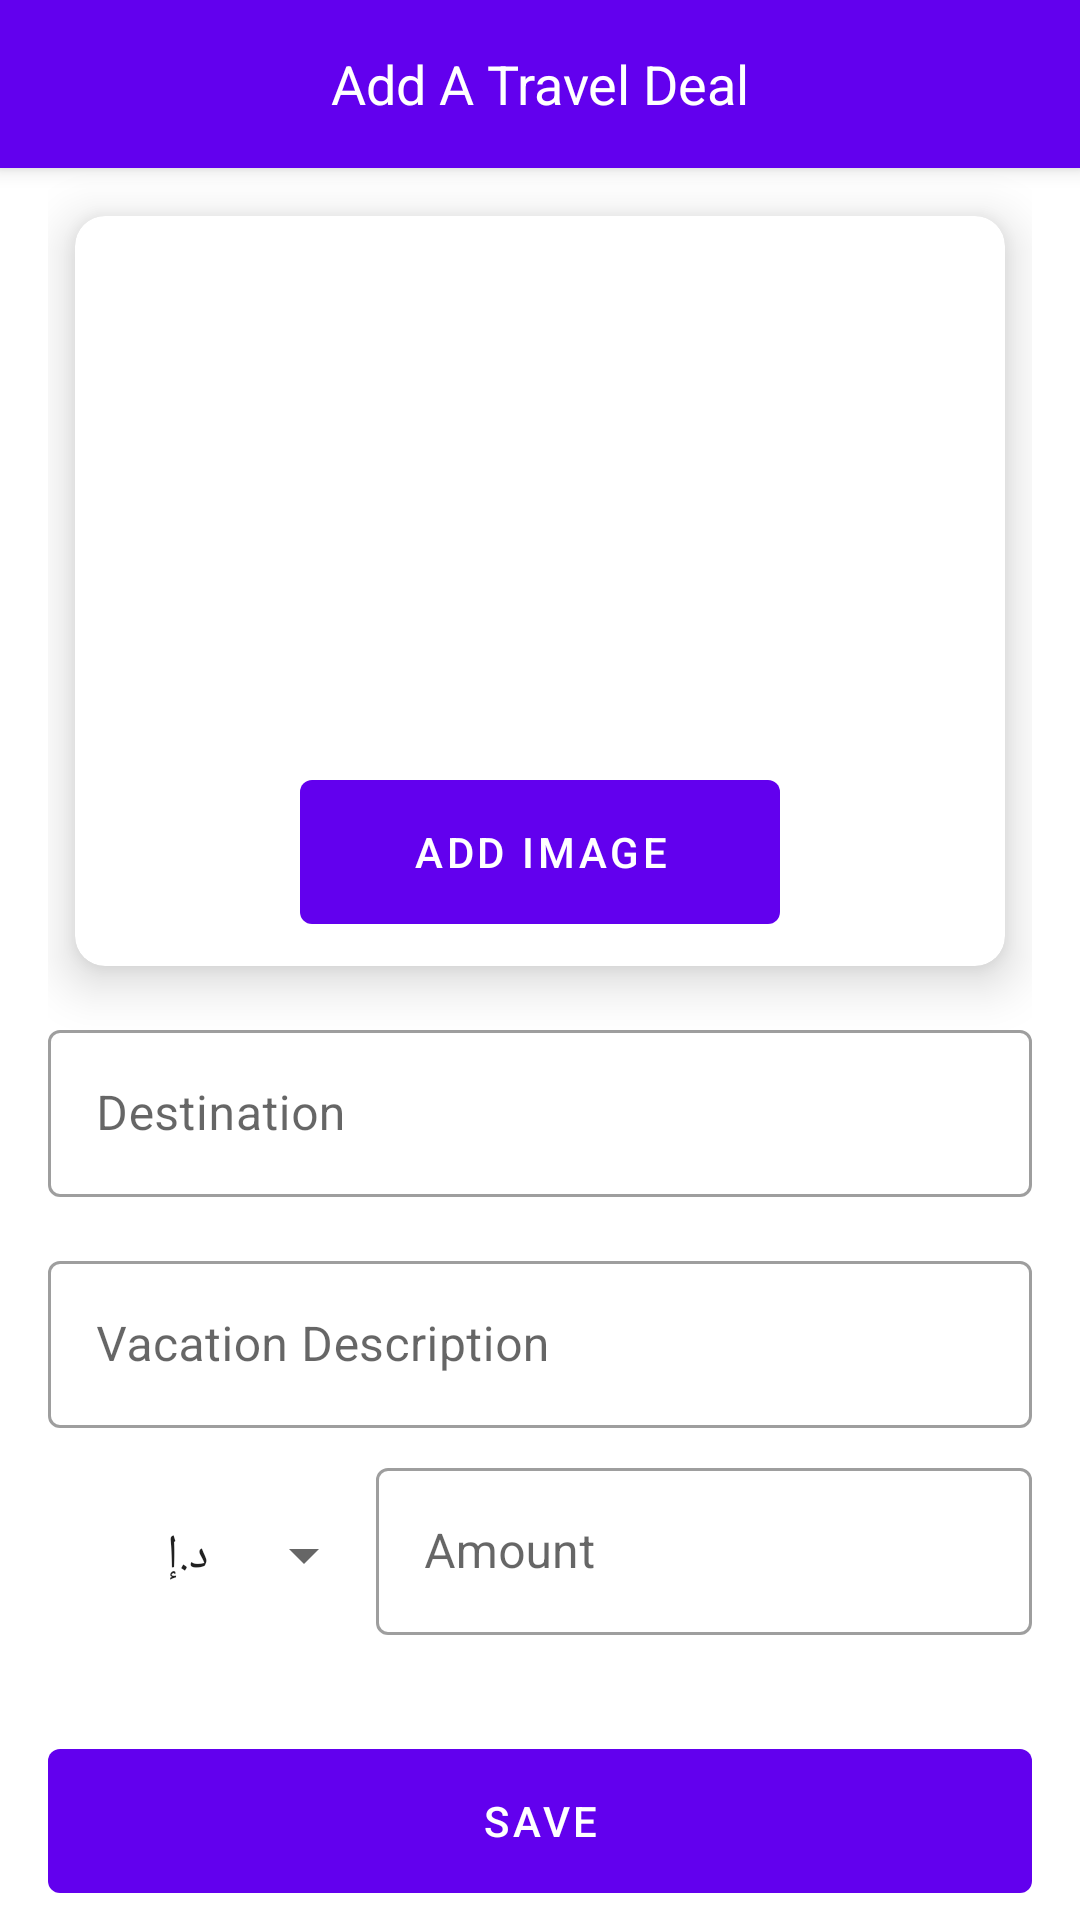

Android layout source for this screen:
<!-- AndroidManifest.xml: application theme AppTheme -->
<!-- res/layout/activity_admin.xml -->
<?xml version="1.0" encoding="utf-8"?>
<androidx.coordinatorlayout.widget.CoordinatorLayout
    xmlns:android="http://schemas.android.com/apk/res/android"
    xmlns:app="http://schemas.android.com/apk/res-auto"
    xmlns:tools="http://schemas.android.com/tools"
    android:layout_width="match_parent"
    android:layout_height="match_parent"
    android:fitsSystemWindows="true"
    tools:context=".AdminActivity">

    <com.google.android.material.appbar.AppBarLayout
        android:layout_width="match_parent"
        android:layout_height="wrap_content"
        android:fitsSystemWindows="true"
        android:theme="@style/AppTheme.AppBarOverlay">

    <androidx.appcompat.widget.Toolbar
        android:id="@+id/toolbar"
        android:layout_width="match_parent"
        android:layout_height="?attr/actionBarSize"
        android:background="?attr/colorPrimary"
        app:layout_scrollFlags="scroll|enterAlways"
        app:popupTheme="@style/AppTheme.PopupOverlay">


        <TextView
            android:layout_width="wrap_content"
            android:layout_height="match_parent"
            android:gravity="center"
            android:layout_gravity="center_horizontal"
            android:text="Add A Travel Deal"
            android:textColor="@android:color/white"
            android:textAppearance="@style/TextAppearance.AppCompat.Medium"/>

    </androidx.appcompat.widget.Toolbar>
    </com.google.android.material.appbar.AppBarLayout>

    <LinearLayout
        android:layout_width="match_parent"
        android:layout_height="wrap_content"
        android:orientation="vertical"
        android:layout_marginLeft="@dimen/dimen_common"
        android:layout_marginStart="@dimen/dimen_common"
        android:layout_marginRight="@dimen/dimen_common"
        android:layout_marginEnd="@dimen/dimen_common"
        android:layout_marginTop="?attr/actionBarSize">

        <androidx.cardview.widget.CardView
            android:id="@+id/vacationCard"
            android:layout_width="310dp"
            android:layout_height="250dp"
            android:layout_marginTop="16dp"
            android:layout_gravity="center"
            android:background="@android:color/white"
            android:foreground="?android:attr/selectableItemBackground"
            app:cardCornerRadius="10dp"
            app:cardElevation="10dp">

        <RelativeLayout
            android:layout_width="match_parent"
            android:layout_height="match_parent"
            android:gravity="center">

        <ImageView
            android:id="@+id/vac_image"
            android:layout_width="match_parent"
            android:layout_height="match_parent"
            android:scaleType="fitXY"/>

            <com.google.android.material.button.MaterialButton
                android:id="@+id/add_image"
                android:layout_alignParentBottom="true"
                android:layout_centerHorizontal="true"
                android:layout_marginBottom="8dp"
                style="@style/Widget.MaterialComponents.Button.UnelevatedButton"
                android:layout_width="160dp"
                android:layout_height="@dimen/button_height"
                android:layout_marginTop="@dimen/dimen_common"
                android:clickable="true"
                android:gravity="center"
                android:paddingStart="@dimen/dimen_common"
                android:paddingEnd="@dimen/dimen_common"
                android:text="@string/addimage"
                android:textColor="@android:color/white"
                app:rippleColor="@color/color_ripple" />
        </RelativeLayout>
        </androidx.cardview.widget.CardView>


        <com.google.android.material.textfield.TextInputLayout
            style="@style/Widget.MaterialComponents.TextInputLayout.OutlinedBox"
            android:layout_width="match_parent"
            android:layout_height="wrap_content"
            android:layout_marginTop="@dimen/dimen_common">

            <com.google.android.material.textfield.TextInputEditText
                android:id="@+id/destination"
                android:layout_width="match_parent"
                android:layout_height="wrap_content"
                android:hint="@string/edit_text_vacation"
                android:maxLength="20"
                android:maxLines="1" />
        </com.google.android.material.textfield.TextInputLayout>


        <com.google.android.material.textfield.TextInputLayout
            style="@style/Widget.MaterialComponents.TextInputLayout.OutlinedBox"
            android:layout_width="match_parent"
            android:layout_height="wrap_content"
            android:layout_marginTop="@dimen/dimen_common">

            <com.google.android.material.textfield.TextInputEditText
                android:id="@+id/description"
                android:layout_width="match_parent"
                android:layout_height="wrap_content"
                android:hint="@string/edit_text_descrition"
                android:maxLines="5" />
        </com.google.android.material.textfield.TextInputLayout>

        <LinearLayout
            android:layout_width="match_parent"
            android:layout_height="wrap_content"
            android:orientation="horizontal">

            <androidx.appcompat.widget.AppCompatSpinner
                android:id="@+id/currency_spinner"
                android:layout_width="0dp"
                android:layout_weight="0.5"
                android:layout_height="match_parent"
                android:entries="@array/array_currency_unicodes" />

            <com.google.android.material.textfield.TextInputLayout
                style="@style/Widget.MaterialComponents.TextInputLayout.OutlinedBox"
                android:layout_width="0dp"
                android:layout_weight="1"
                android:layout_height="wrap_content"
                android:layout_marginTop="@dimen/dimen_common2"
                android:layout_marginBottom="@dimen/dimen_common">

                <com.google.android.material.textfield.TextInputEditText
                    android:id="@+id/amount_entry"
                    android:layout_width="match_parent"
                    android:layout_height="wrap_content"
                    android:hint="@string/edit_text_amount"
                    android:maxLength="20"
                    android:inputType="numberDecimal"
                    android:maxLines="1" />
            </com.google.android.material.textfield.TextInputLayout>

        </LinearLayout>

        <com.google.android.material.button.MaterialButton
            android:id="@+id/save_vacation"
            style="@style/Widget.MaterialComponents.Button.UnelevatedButton"
            android:layout_width="match_parent"
            android:layout_height="@dimen/button_height"
            android:layout_marginTop="@dimen/dimen_common"
            android:clickable="true"
            android:gravity="center"
            android:paddingStart="@dimen/dimen_common"
            android:paddingEnd="@dimen/dimen_common"
            android:text="@string/save"
            android:textColor="@android:color/white"
            app:rippleColor="@color/color_ripple" />

    </LinearLayout>



</androidx.coordinatorlayout.widget.CoordinatorLayout>
<!-- resources referenced by this layout -->
<resources>
  <string-array name="array_currency_unicodes">
          <item>@string/arab_code</item>
          <item>@string/argentina_code</item>
          <item>@string/australia_code</item>
          <item>@string/bitcoin_code</item>
          <item>@string/brazilian_code</item>
          <item>@string/pound_code</item>
          <item>@string/cameroon_code</item>
          <item>@string/canadian_code</item>
          <item>@string/danish_code</item>
          <item>@string/etherium_code</item>
          <item>@string/euro_code</item>
          <item>@string/rupee_code</item>
          <item>@string/isreali_code</item>
          <item>@string/japanese_code</item>
          <item>@string/kenya_code</item>
          <item>@string/korea_code</item>
          <item>@string/naira_code</item>
          <item>@string/polish_code</item>
          <item>@string/rand_code</item>
          <item>@string/yuan_code</item>
          <item>@string/ruble_code</item>
          <item>@string/riyal_code</item>
          <item>@string/franc_code</item>
          <item>@string/lira_code</item>
          <item>@string/dollar_code</item>
      </string-array>
  <color name="color_ripple">#13000000</color>
  <dimen name="button_height">60dp</dimen>
  <dimen name="dimen_common">16dp</dimen>
  <dimen name="dimen_common2">8dp</dimen>
  <string name="addimage">Add Image</string>
  <string name="edit_text_amount">Amount</string>
  <string name="edit_text_descrition">Vacation Description</string>
  <string name="edit_text_vacation">Destination</string>
  <string name="save">SAVE</string>
  <style name="AppTheme.AppBarOverlay" parent="ThemeOverlay.MaterialComponents.Dark.ActionBar" />
  <style name="AppTheme.PopupOverlay" parent="ThemeOverlay.MaterialComponents.Light" />
  <string name="arab_code">د.إ</string>
  <string name="argentina_code">\u20b1</string>
  <string name="australia_code">A\u0024</string>
  <string name="bitcoin_code">\u0243</string>
  <string name="brazilian_code">\u211d$</string>
  <string name="pound_code">\u20a4</string>
  <string name="cameroon_code">CFA</string>
  <string name="canadian_code">CA\u0024</string>
  <string name="danish_code">Kr</string>
  <string name="etherium_code">Ξ</string>
  <string name="euro_code">\u20ac</string>
  <string name="rupee_code">\u20b9</string>
  <string name="isreali_code">\u20aa</string>
  <string name="japanese_code">\u00a5</string>
  <string name="kenya_code">Ksw</string>
  <string name="korea_code">\u20a9</string>
  <string name="naira_code">\u20a6</string>
  <string name="polish_code">zł</string>
  <string name="rand_code">\u211d</string>
  <string name="yuan_code">\u00a5</string>
  <string name="ruble_code">\u20bd</string>
  <string name="riyal_code">\ufdfc</string>
  <string name="franc_code">CH₣</string>
  <string name="lira_code">\u20ba</string>
  <string name="dollar_code">\u0024</string>
</resources>
